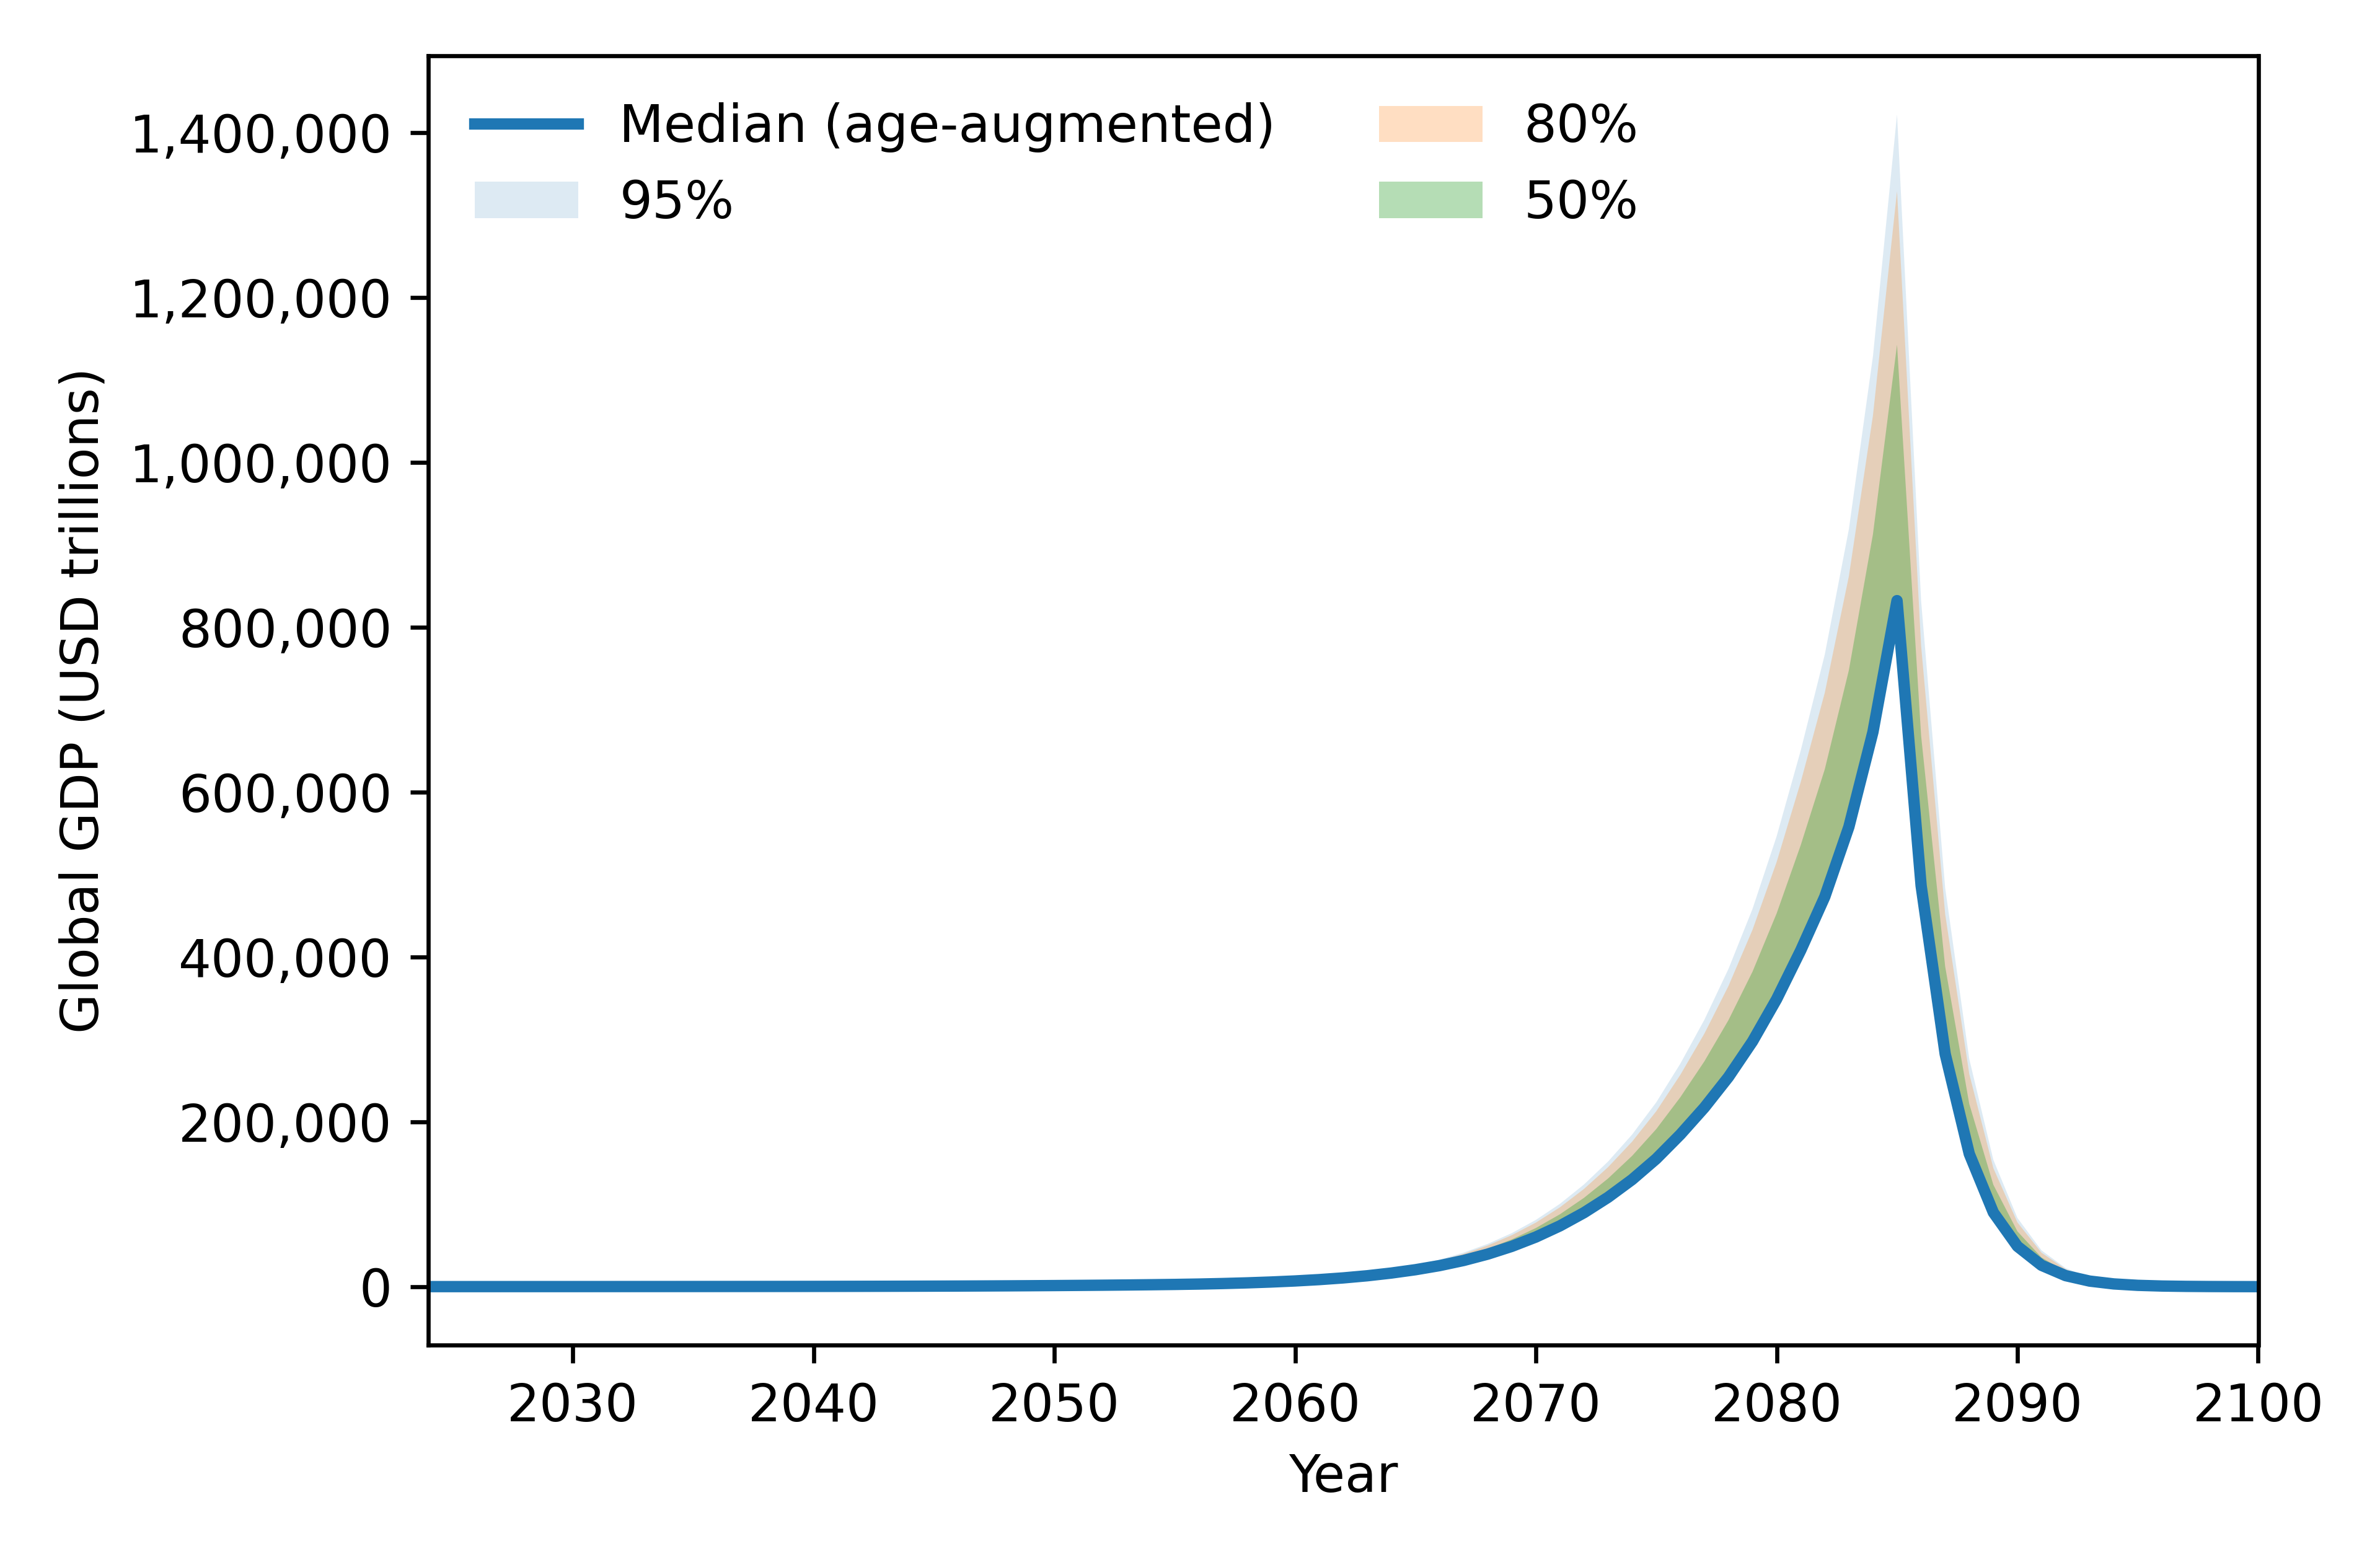

Write the Python code that produced this figure.
# fig_global_gdp_fan_age.py
# Updated Figure 2 using age-augmented world fan (50/80/95%)
import numpy as np
import pandas as pd
import matplotlib.pyplot as plt
from matplotlib.ticker import FuncFormatter
from pathlib import Path

# ---------------- paths ----------------
ROOT = Path(r"C:/Users/aaagc/OneDrive/ドキュメント/GDPandPOP")
FAN_AGE = ROOT / "gdp_world_fan_rcs_age_constISO3_logpool.csv"    # produced by prediction_rcs_age.py
# (optional) baseline fan CSV, if you want a faint overlay for comparison
FAN_BASE_OPT = ROOT / "fig_global_gdp_fan.csv"  # or your baseline world-fan CSV; set to None if absent

OUT_PNG = ROOT / "fig_global_gdp_fan_age.png"

# ---------------- load fan (age) ----------------
fan = pd.read_csv(FAN_AGE)

# coerce numerics safely
fan["Year"] = pd.to_numeric(fan["Year"], errors="coerce").astype("Int64")
num_cols = [c for c in fan.columns if c != "Year"]
fan[num_cols] = fan[num_cols].apply(pd.to_numeric, errors="coerce")

# drop rows without year and sort
fan = fan.dropna(subset=["Year"]).assign(Year=lambda d: d["Year"].astype(int)).sort_values("Year")

# convert to trillions if still in USD units (heuristic: values are large)
# (if your CSV is already in trillions, this division will make them too small—set DIV=1.0 then)
DIV = 1e12
for c in num_cols:
    fan[c] = fan[c] / DIV

# ---------------- optional: load baseline for overlay ----------------
base = None
if FAN_BASE_OPT is not None and FAN_BASE_OPT.exists():
    base = pd.read_csv(FAN_BASE_OPT)
    if "Year" in base.columns and "Median" in base.columns:
        base["Year"] = pd.to_numeric(base["Year"], errors="coerce").astype("Int64")
        base = base.dropna(subset=["Year"]).assign(Year=lambda d: d["Year"].astype(int)).sort_values("Year")
        # if baseline not already in trillions, coerce (same heuristic)
        if base["Median"].max() > 1e6:  # likely in USD
            for c in [c for c in base.columns if c != "Year"]:
                base[c] = pd.to_numeric(base[c], errors="coerce") / DIV

# ---------------- plot ----------------
fig, ax = plt.subplots(figsize=(6.4, 4.2))

# main age-augmented fan
ax.plot(fan["Year"], fan["Median"], lw=2.2, label="Median (age-augmented)")
ax.fill_between(fan["Year"], fan["p95_lo"], fan["p95_hi"], alpha=0.15, label="95%")
ax.fill_between(fan["Year"], fan["p80_lo"], fan["p80_hi"], alpha=0.25, label="80%")
ax.fill_between(fan["Year"], fan["p50_lo"], fan["p50_hi"], alpha=0.35, label="50%")

# (optional) faint baseline overlay
if base is not None:
    ax.plot(base["Year"], base["Median"], lw=1.5, color="k", alpha=0.35, linestyle="--", label="Median (baseline)")

ax.set_xlim(int(fan["Year"].min()), int(fan["Year"].max()))
ax.set_xlabel("Year")
ax.set_ylabel("Global GDP (USD trillions)")
ax.yaxis.set_major_formatter(FuncFormatter(lambda v, _: f"{v:,.0f}"))
ax.legend(frameon=False, ncol=2)
fig.tight_layout()
fig.savefig(OUT_PNG, dpi=600)
print("✓", OUT_PNG)
